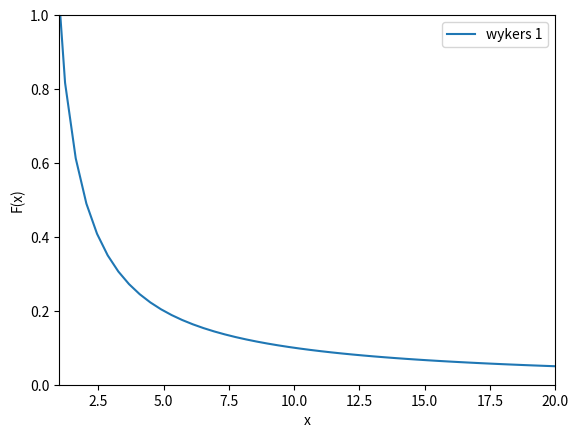

Python code for this plot:
import matplotlib.pyplot as plt 
import numpy as np 

x = np.linspace(0,20) # start stop ile pkt
plt.plot(x,1/x, label="wykers 1")
plt.ylabel("F(x)")
plt.xlabel("x")
plt.xlim([1,20])
plt.ylim([0,1])
plt.legend()
plt.show()